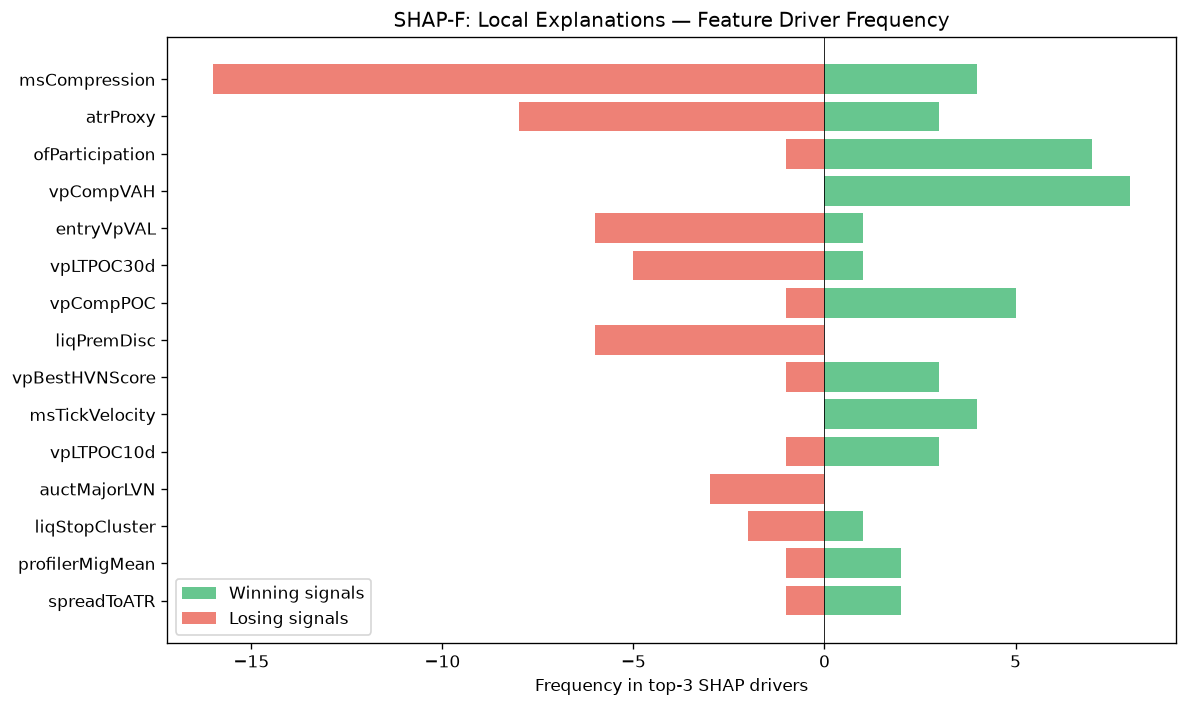

Source data for this figure (header and first rows):
feature, win_top3_freq, lose_top3_freq, total_top3_freq, win_bias
msCompression, 4, 16, 20, 0.2
atrProxy, 3, 8, 11, 0.2727
ofParticipation, 7, 1, 8, 0.875
vpCompVAH, 8, 0, 8, 1
entryVpVAL, 1, 6, 7, 0.1429
vpLTPOC30d, 1, 5, 6, 0.1667
vpCompPOC, 5, 1, 6, 0.8333
liqPremDisc, 0, 6, 6, 0.0
vpBestHVNScore, 3, 1, 4, 0.75
msTickVelocity, 4, 0, 4, 1
vpLTPOC10d, 3, 1, 4, 0.75
auctMajorLVN, 0, 3, 3, 0.0
liqStopCluster, 1, 2, 3, 0.3333
profilerMigMean, 2, 1, 3, 0.6667
spreadToATR, 2, 1, 3, 0.6667
vpDailyPOC, 2, 0, 2, 1
ofFlowIntensity, 2, 0, 2, 1
auctHVNStrength, 0, 2, 2, 0.0
thesis, 2, 0, 2, 1
entryVpDevPOCDir, 2, 0, 2, 1
liqSessionLiq, 2, 0, 2, 1
smZoneQuality, 1, 1, 2, 0.5
liqEqualHL, 0, 2, 2, 0.0
liqDensity, 1, 0, 1, 1
entryPrice, 1, 0, 1, 1
msTickImbalance, 0, 1, 1, 0.0
vpLTTrendDuration, 0, 1, 1, 0.0
entryVpDistLVN, 1, 0, 1, 1
vpLTMajorHVNStrength, 1, 0, 1, 1
msContext, 1, 0, 1, 1
entryProfilerSamples, 0, 1, 1, 0.0
